The GitHub repository jshankarc/A-Smartphone-Assistance-for-Blind-Visually-Impaired-using-Deep-Learning contains a labelled image folder "classification" with 3 categories: center, left, right. Examples follow, each with its label.

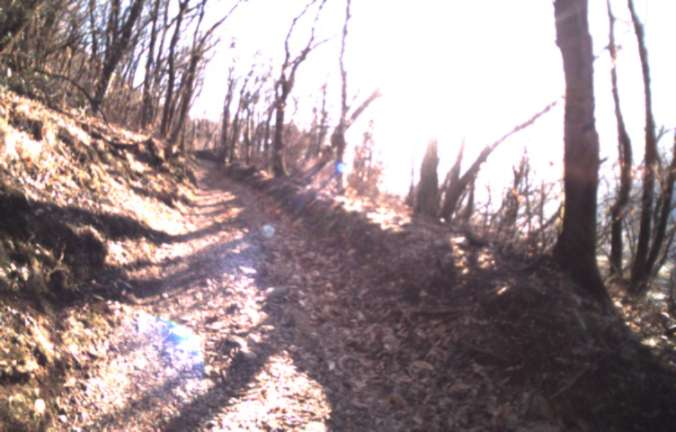
Label: center

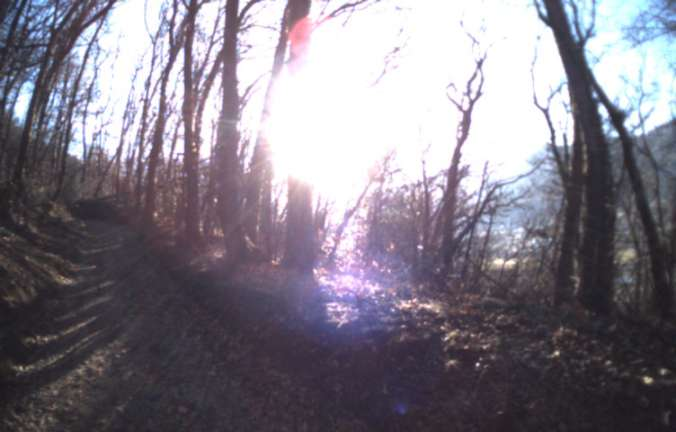
Label: right

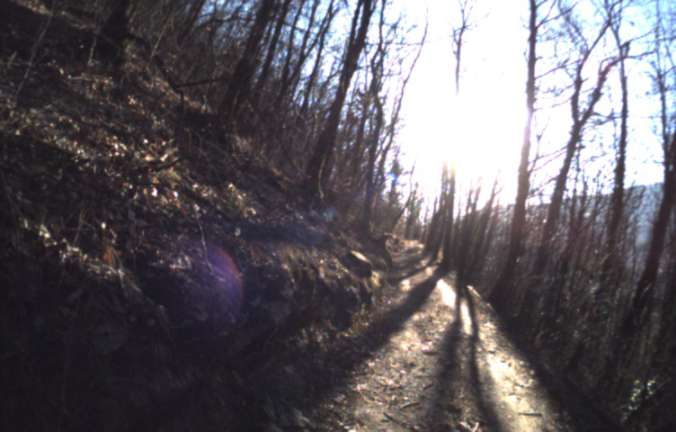
Label: left

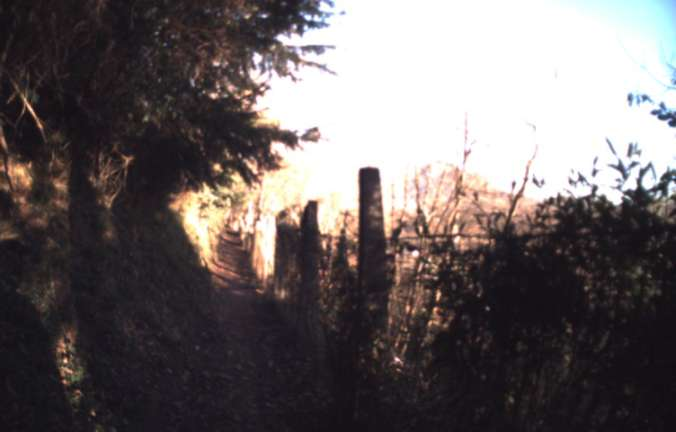
Label: center

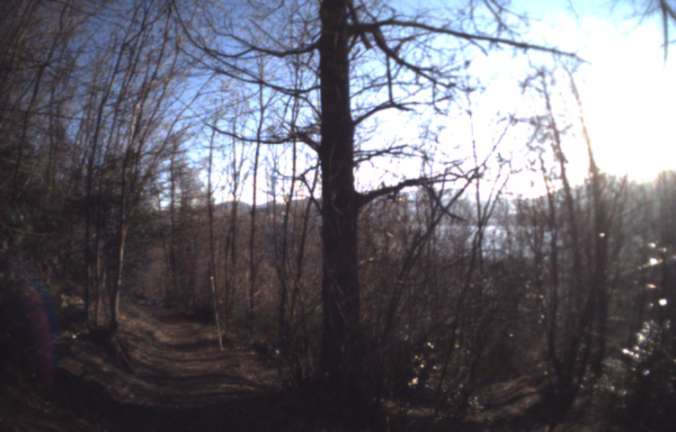
Label: right

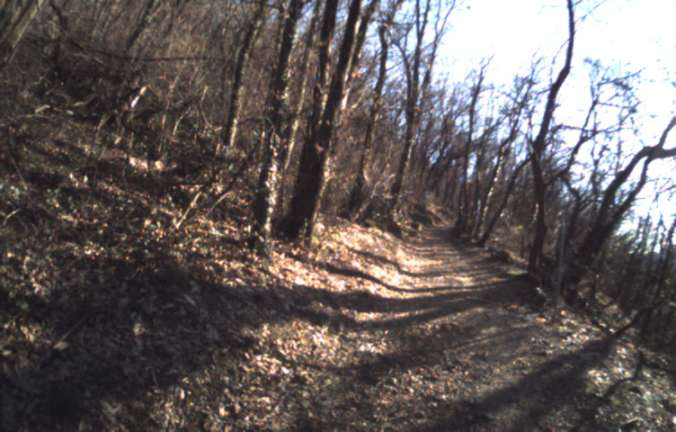
Label: left
